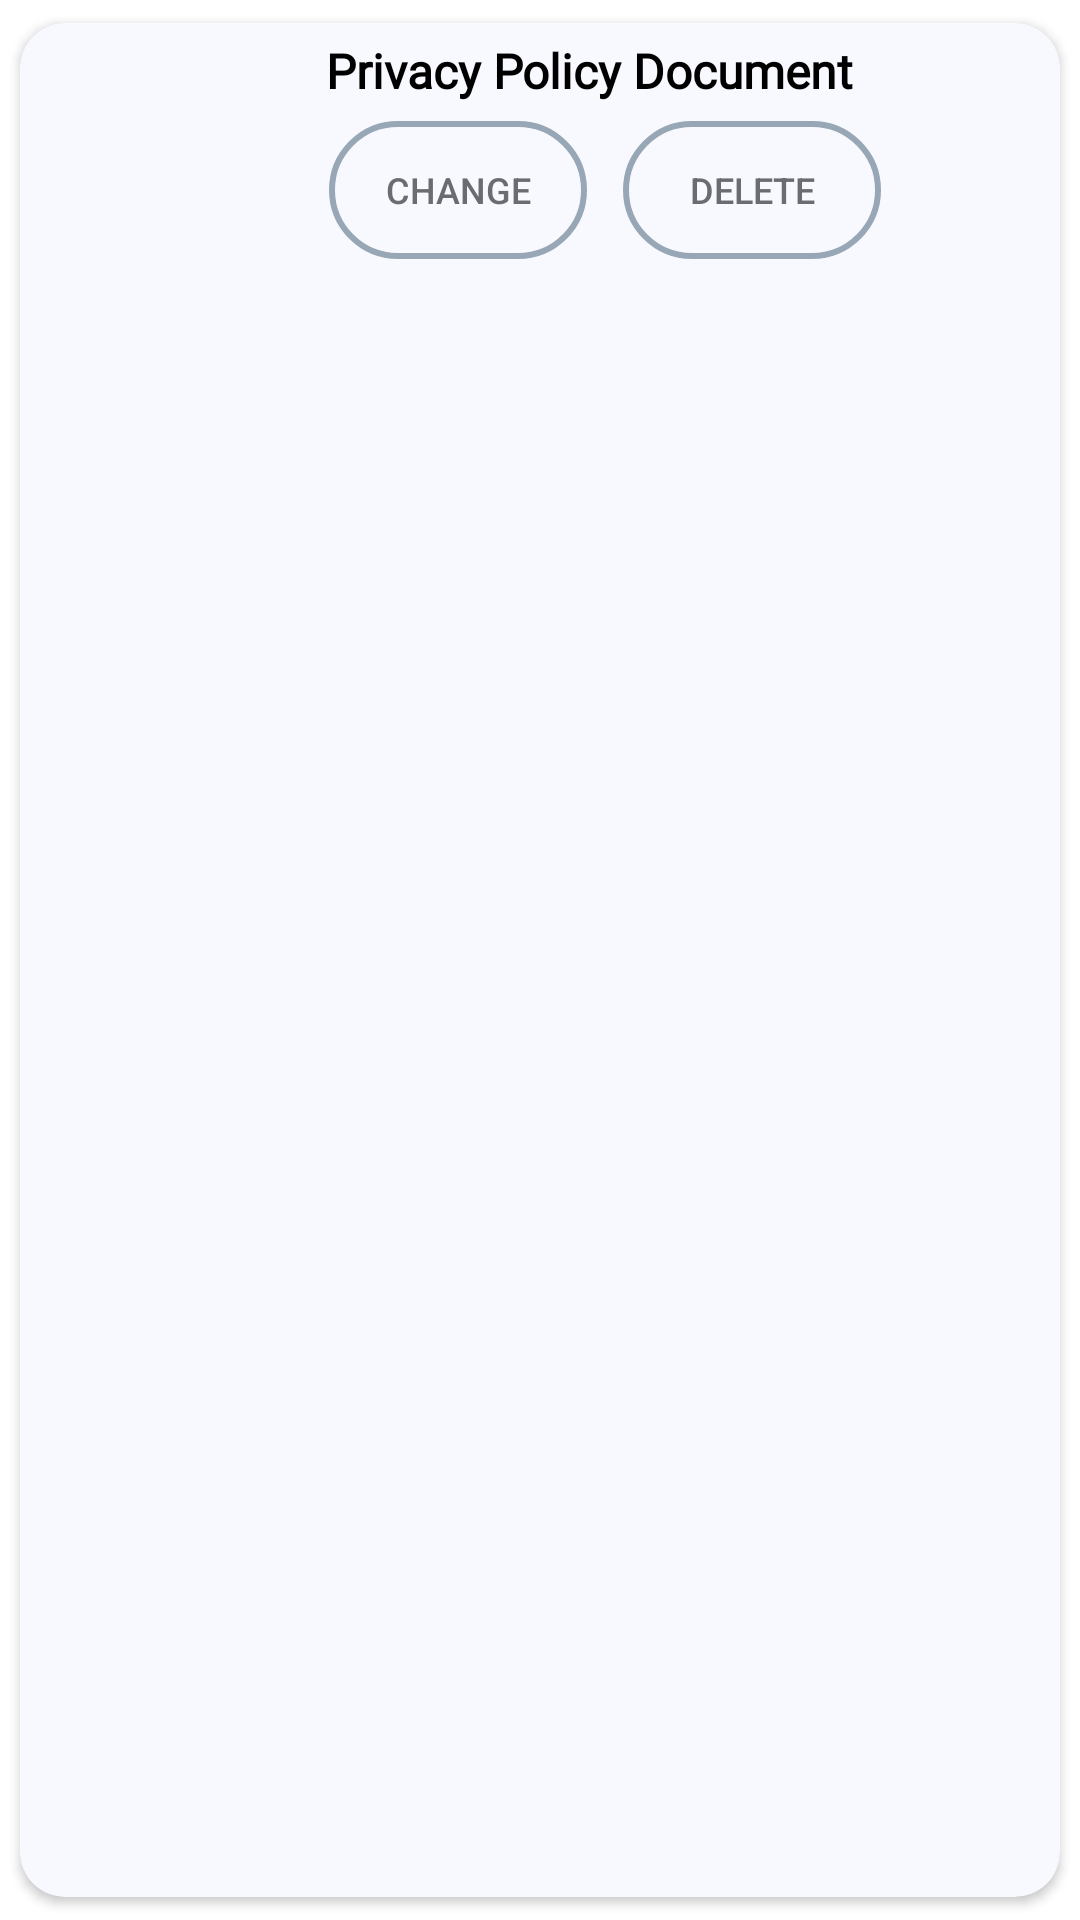

The Android layout XML behind this screen, and the referenced resources:
<!-- AndroidManifest.xml: application theme Theme.SeniorProjectHospitalApp -->
<!-- res/layout/globaldoc_singlerow.xml -->
<?xml version="1.0" encoding="utf-8"?>

<androidx.cardview.widget.CardView xmlns:android="http://schemas.android.com/apk/res/android"
    android:layout_width="match_parent"
    android:layout_height="wrap_content"
    xmlns:app="http://schemas.android.com/apk/res-auto"
    app:cardCornerRadius="15dp"
    android:elevation="10dp"
    app:cardUseCompatPadding="true"
    android:backgroundTint="#F8F8FF">

    <RelativeLayout
        android:layout_width="match_parent"
        android:layout_height="wrap_content"
        android:padding="5dp">

        <ImageView
            android:id="@+id/i_pdfthumb1"
            android:layout_width="77dp"
            android:layout_height="100dp"
            app:srcCompat="@drawable/pdficon" />

        <TextView
            android:id="@+id/t_GlobalDocName1"
            android:layout_width="wrap_content"
            android:layout_height="wrap_content"
            android:layout_toRightOf="@+id/i_pdfthumb1"
            android:layout_marginLeft="20dp"
            android:fontFamily="@font/hind_regular"
            android:text="Privacy Policy Document"
            android:textColor="@color/black"
            android:textSize="16sp"
            android:textStyle="bold" />
        <LinearLayout
            android:layout_width="wrap_content"
            android:layout_height="wrap_content"
            android:orientation="horizontal"
            android:layout_marginLeft="20dp"
            android:layout_marginTop="5dp"
            android:layout_below="@+id/t_GlobalDocName1"
            android:layout_toRightOf="@+id/i_pdfthumb1">

            <Button
                android:id="@+id/b_GDocChange"
                android:layout_width="wrap_content"
                android:layout_height="wrap_content"
                android:text="Change"
                android:background="@drawable/border_around"
                app:backgroundTint="@color/button2"
                android:textSize="12sp"
                android:textColor="#6A6C70"
                android:elevation="2dp" />

            <Button
                android:id="@+id/b_GDocDelete"
                android:layout_width="wrap_content"
                android:layout_height="wrap_content"
                android:layout_marginLeft="10dp"
                android:text="Delete"
                android:background="@drawable/border_around"
                app:backgroundTint="@color/button2"
                android:textSize="12sp"
                android:textColor="#6A6C70"
                android:elevation="2dp" />
        </LinearLayout>
    </RelativeLayout>
</androidx.cardview.widget.CardView>
<!-- resources referenced by this layout -->
<resources>
  <color name="black">#FF000000</color>
  <color name="button2">#98A7B5</color>
  <!-- drawable border_around (drawable) -->
  <?xml version="1.0" encoding="utf-8"?>
  <layer-list xmlns:android="http://schemas.android.com/apk/res/android">
      <item android:top="1dp" android:left="1dp" android:right="1dp" android:bottom="1dp">
          <shape android:shape="rectangle">
              <corners android:radius="10dp"
                  android:bottomRightRadius="50dp" android:bottomLeftRadius="50dp"
                  android:topLeftRadius="50dp" android:topRightRadius="50dp"/>
              <stroke android:width="2dp" android:color="#9C27B0" />
              <solid android:color="#00000000" />
          </shape>
      </item>
  </layer-list>
  <style name="Theme.SeniorProjectHospitalApp" parent="Theme.MaterialComponents.DayNight.NoActionBar">
          
          <item name="colorPrimary">@color/purple_500</item>
          <item name="colorPrimaryVariant">#8B008B</item>
          <item name="colorOnPrimary">@color/white</item>
          
          <item name="colorSecondary">@color/teal_200</item>
          <item name="colorSecondaryVariant">@color/teal_700</item>
          <item name="colorOnSecondary">@color/black</item>
          
          <item name="android:statusBarColor" tools:targetApi="l">?attr/colorPrimaryVariant</item>
          
      </style>
  <color name="purple_500">#FF6200EE</color>
  <color name="white">#FFFFFFFF</color>
  <color name="teal_200">#FF03DAC5</color>
  <color name="teal_700">#FF018786</color>
</resources>
